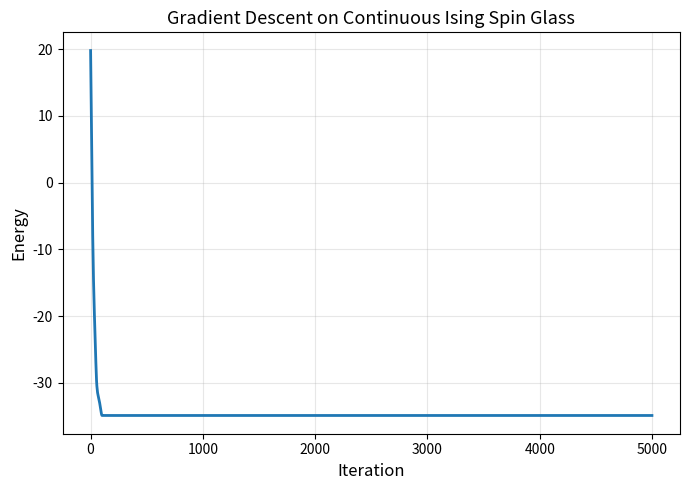

Python code for this plot:
import numpy as np
import matplotlib.pyplot as plt


N = 50              
lam = 1.0           
eta = 0.01         
steps = 5000       
np.random.seed(42)  

J = np.random.normal(0, 1/np.sqrt(N), (N, N))
J = (J + J.T) / 2  

x = np.random.uniform(-1, 1, N)

def H(x):
    """Continuous spin glass Hamiltonian (h = 0)."""
    return x.T @ J @ x + lam * np.sum(1 - 2*x**2 + x**4)

def grad(x):
    """Gradient of H with respect to x_i."""
    return 2 * J @ x + lam * (-4*x + 4*x**3)

energies = []
for k in range(steps):
    x -= eta * grad(x)
    x = np.clip(x, -1, 1)   
    energies.append(H(x))

print("Final approximate minimum energy:", energies[-1])
print("Mean spin magnitude:", np.mean(np.abs(x)))
print("First 10 spin values:", np.round(x[:10], 3))

plt.figure(figsize=(7, 5))
plt.plot(energies, linewidth=2)
plt.xlabel('Iteration', fontsize=12)
plt.ylabel('Energy', fontsize=12)
plt.title('Gradient Descent on Continuous Ising Spin Glass', fontsize=13)
plt.grid(True, alpha=0.3)
plt.tight_layout()
plt.show()
